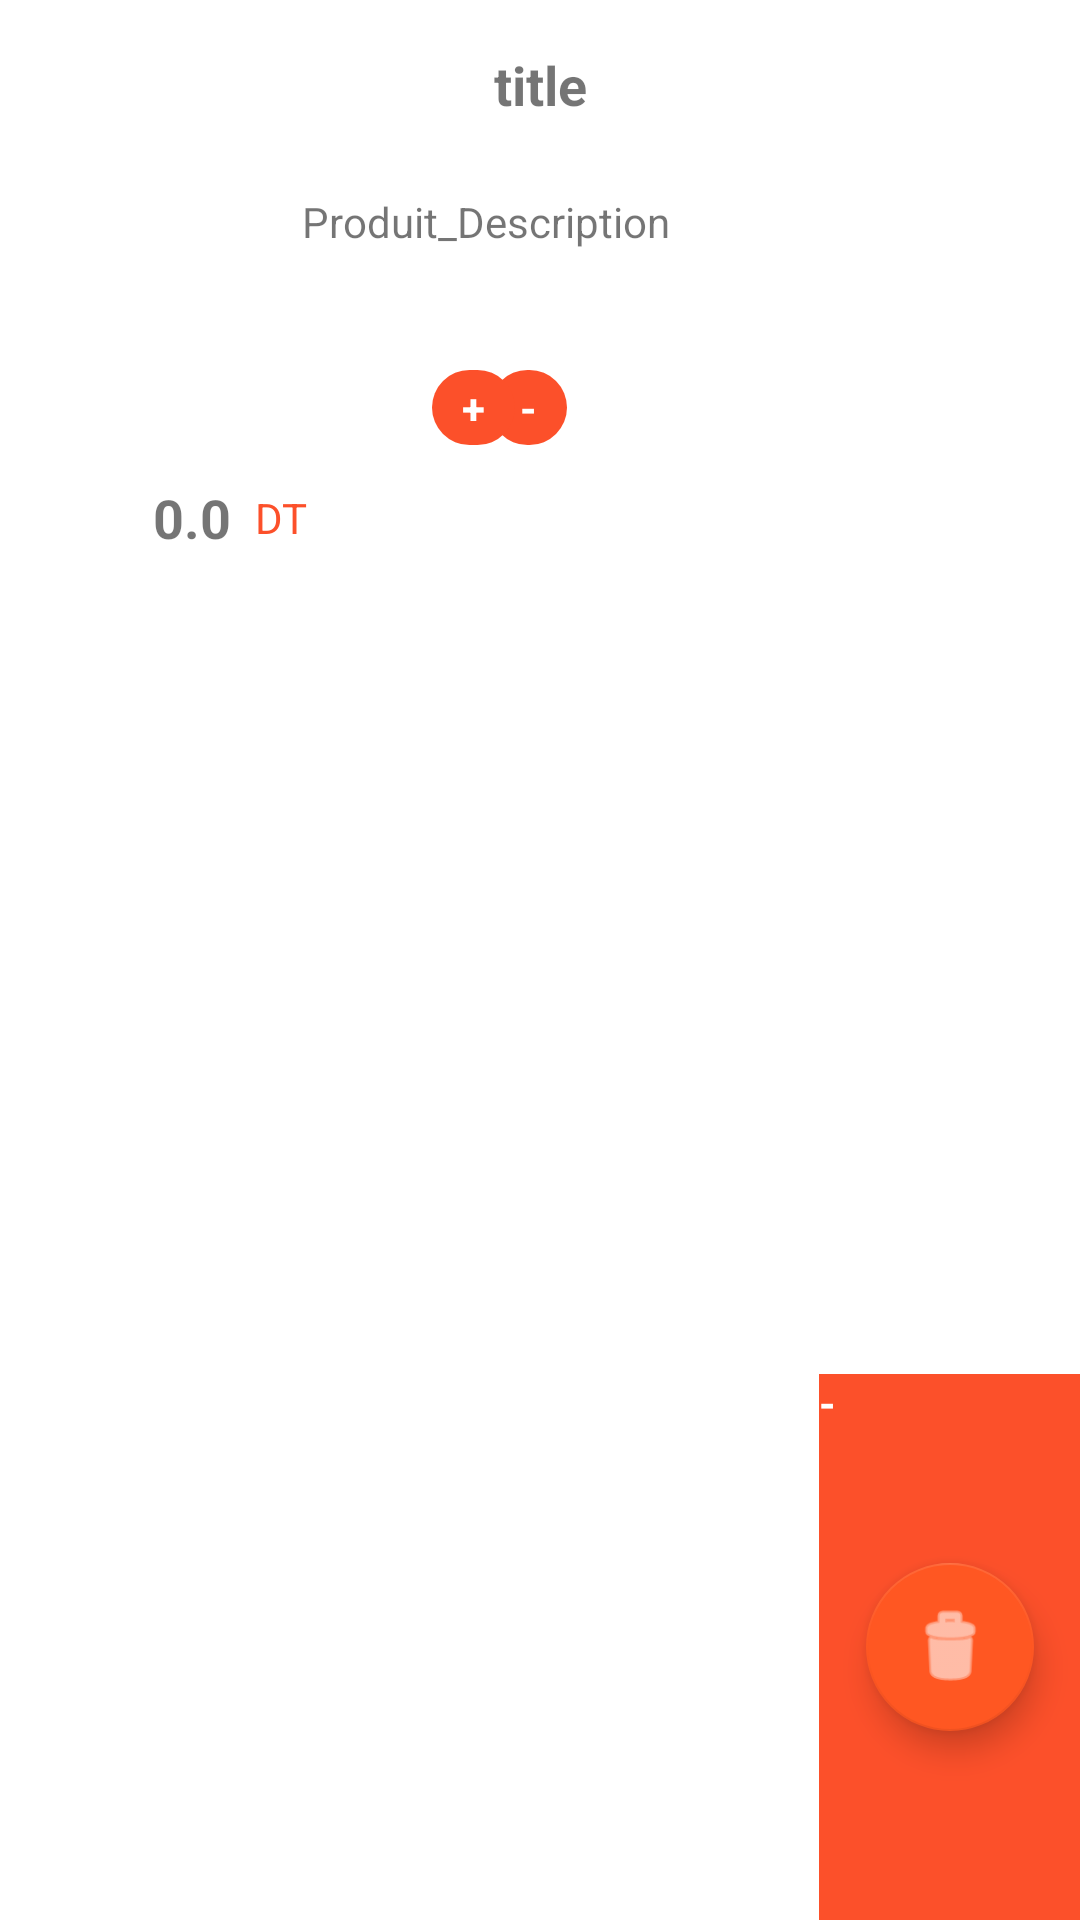

Here is an Android app screen rendered from its layout file. Give the layout XML and the strings, colors and styles it references.
<!-- AndroidManifest.xml: application theme Theme.MobileProject -->
<!-- res/layout/viewholder_panierproduit.xml -->
<?xml version="1.0" encoding="utf-8"?>
<androidx.constraintlayout.widget.ConstraintLayout xmlns:android="http://schemas.android.com/apk/res/android"
    xmlns:app="http://schemas.android.com/apk/res-auto"
    xmlns:tools="http://schemas.android.com/tools"
    android:layout_width="match_parent"
    android:layout_height="wrap_content"
    android:layout_margin="10dp"
    android:background="@drawable/cart_background"
    android:elevation="3dp">

    <com.google.android.material.floatingactionbutton.FloatingActionButton
        android:id="@+id/floatingActionButton"
        android:layout_width="60dp"
        android:layout_height="wrap_content"
        android:elevation="3dp"
        android:src="@android:drawable/ic_menu_delete"
        app:backgroundTint="#FF5722"
        app:layout_constraintBottom_toBottomOf="@+id/Produit_Delete"
        app:layout_constraintEnd_toEndOf="@+id/Produit_Delete"
        app:layout_constraintStart_toStartOf="@+id/Produit_Delete"
        app:layout_constraintTop_toTopOf="@+id/Produit_Delete"
        app:maxImageSize="30dp"
        app:tint="#ffffff"></com.google.android.material.floatingactionbutton.FloatingActionButton>

    <TextView
        android:id="@+id/Produit_Delete"
        android:layout_width="87dp"
        android:layout_height="182dp"
        android:background="@color/orange"
        android:text="-"
        android:textColor="#ffffff"
        android:textStyle="bold"
        app:layout_constraintBottom_toBottomOf="parent"
        app:layout_constraintEnd_toEndOf="parent" />

    <TextView
        android:id="@+id/deleteBtn"
        android:layout_width="wrap_content"
        android:layout_height="wrap_content"
        android:layout_marginTop="4dp"
        android:layout_marginEnd="84dp"
        android:background="@drawable/button"
        android:paddingStart="10dp"
        android:paddingTop="3dp"
        android:paddingEnd="10dp"
        android:paddingBottom="3dp"
        android:text="-"
        android:textColor="#ffffff"
        android:textStyle="bold"
        app:layout_constraintEnd_toStartOf="@+id/Produit_Delete"
        app:layout_constraintTop_toBottomOf="@+id/Produit_Description" />

    <TextView
        android:id="@+id/prodName"
        android:layout_width="wrap_content"
        android:layout_height="wrap_content"
        android:layout_marginStart="4dp"
        android:layout_marginTop="16dp"
        android:layout_marginEnd="4dp"
        android:layout_marginBottom="50dp"
        android:shadowColor="#383C55"
        android:text="title"
        android:textSize="18sp"
        android:textStyle="bold"
        app:layout_constraintBottom_toTopOf="@+id/prodPic"
        app:layout_constraintEnd_toEndOf="parent"
        app:layout_constraintStart_toStartOf="parent"
        app:layout_constraintTop_toTopOf="parent" />

    <ImageView
        android:id="@+id/prodPic"
        android:layout_width="100dp"
        android:layout_height="100dp"
        android:layout_marginStart="16dp"
        android:layout_marginTop="12dp"
        android:layout_marginEnd="16dp"
        app:layout_constraintEnd_toEndOf="parent"
        app:layout_constraintHorizontal_bias="0.0"
        app:layout_constraintStart_toStartOf="parent"
        app:layout_constraintTop_toBottomOf="@+id/prodName"
        app:srcCompat="@drawable/cat_2" />

    <TextView
        android:id="@+id/prodFee"
        android:layout_width="wrap_content"
        android:layout_height="wrap_content"
        android:layout_marginTop="8dp"
        android:shadowColor="#373b54"
        android:text="0.0"
        android:textSize="18sp"
        android:textStyle="bold"
        app:layout_constraintEnd_toEndOf="@+id/prodPic"
        app:layout_constraintHorizontal_bias="0.472"
        app:layout_constraintStart_toStartOf="@+id/prodPic"
        app:layout_constraintTop_toBottomOf="@+id/prodPic" />

    <TextView
        android:id="@+id/dt"
        android:layout_width="wrap_content"
        android:layout_height="wrap_content"
        android:layout_marginLeft="8dp"
        android:text="DT"
        android:textColor="@color/orange"
        android:textSize="14sp"
        app:layout_constraintBottom_toBottomOf="@+id/prodFee"
        app:layout_constraintStart_toEndOf="@+id/prodFee"
        app:layout_constraintTop_toTopOf="@+id/prodFee" />

    <TextView
        android:id="@+id/addBtn"
        android:layout_width="wrap_content"
        android:layout_height="wrap_content"
        android:layout_marginStart="28dp"
        android:background="@drawable/button"
        android:paddingStart="10dp"
        android:paddingTop="3dp"
        android:paddingEnd="10dp"
        android:paddingBottom="3dp"
        android:text="+"
        android:textColor="#ffffff"
        android:textStyle="bold"
        app:layout_constraintStart_toEndOf="@+id/prodPic"
        app:layout_constraintTop_toTopOf="@+id/deleteBtn" />

    <TextView
        android:id="@+id/Produit_Description"
        android:layout_width="148dp"
        android:layout_height="55dp"
        android:layout_marginTop="24dp"
        android:layout_marginEnd="40dp"
        android:text="Produit_Description"
        app:layout_constraintEnd_toStartOf="@+id/floatingActionButton"
        app:layout_constraintTop_toBottomOf="@+id/prodName" />

</androidx.constraintlayout.widget.ConstraintLayout>
<!-- resources referenced by this layout -->
<resources>
  <color name="orange">#FC502A</color>
  <!-- drawable button (drawable) -->
  <?xml version="1.0" encoding="utf-8"?>
  <selector xmlns:android="http://schemas.android.com/apk/res/android">
  <item>
      <shape android:shape="rectangle">
          <solid android:color="@color/orange"/>
          <corners android:radius="60dp"/>
      </shape>
  </item>
  </selector>
  <style name="Theme.MobileProject" parent="Theme.MaterialComponents.DayNight.NoActionBar">
          
          <item name="colorPrimary">@color/orange</item>
          <item name="colorPrimaryVariant">@color/orange</item>
          <item name="colorOnPrimary">@color/white</item>
          
          <item name="colorSecondary">@color/teal_200</item>
          <item name="colorSecondaryVariant">@color/teal_700</item>
          <item name="colorOnSecondary">@color/black</item>
          
          <item name="android:statusBarColor" tools:targetApi="l">?attr/colorPrimaryVariant</item>
          
      </style>
  <color name="white">#FFFFFFFF</color>
  <color name="teal_200">#FF03DAC5</color>
  <color name="teal_700">#FF018786</color>
  <color name="black">#FF000000</color>
</resources>
